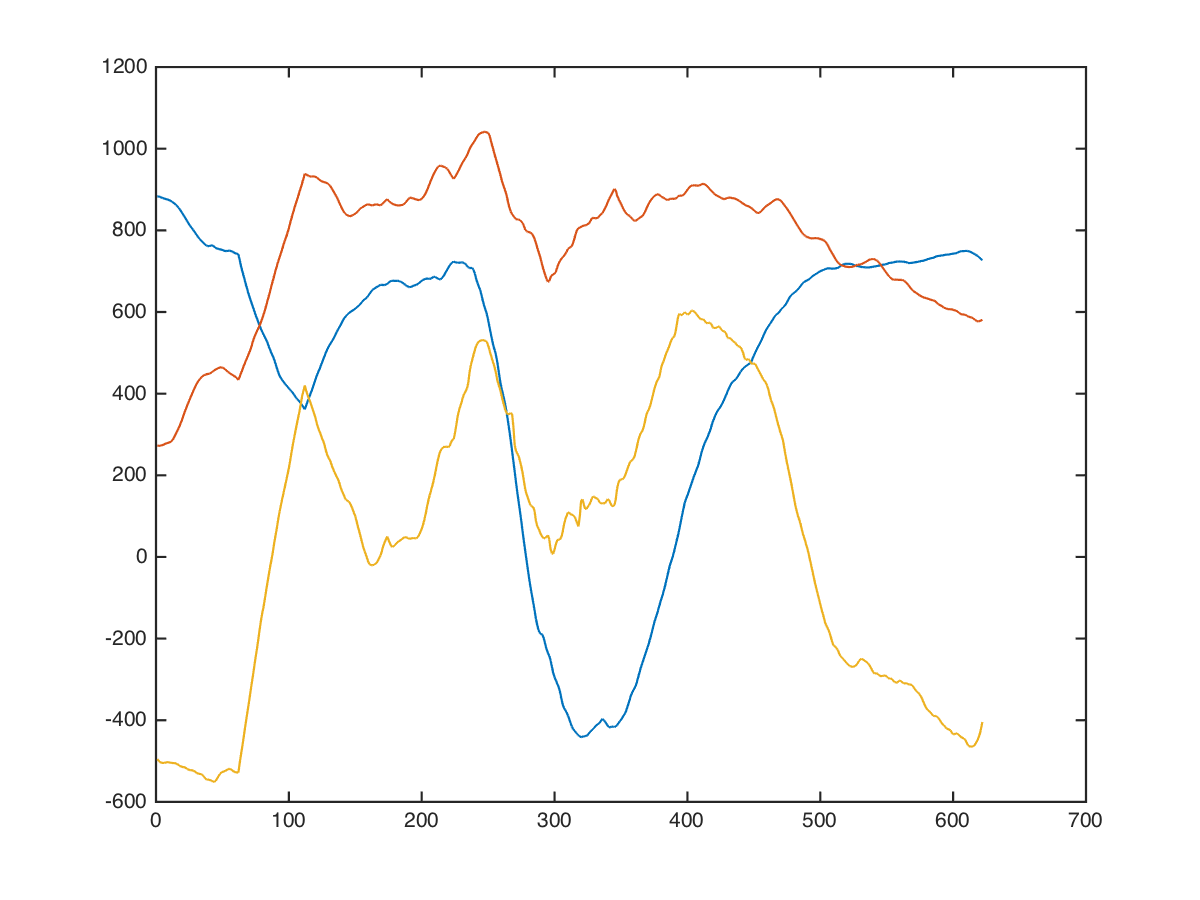

The data file committed next to this chart (first rows):
x, x, , 0, 0, 800, 432, -456
x, x, , 0, 0, 800, 411, -466
x, x, , 0, 0, 802, 382, -486
x, x, , 0, 0, 816, 362, -540
x, x, , 0, 0, 824, 342, -556
x, x, , 0, 0, 824, 322, -530
x, x, , 0, 0, 851, 329, -528
x, x, , 0, 0, 876, 340, -519
x, x, , 0, 0, 892, 356, -489
x, x, , 0, 0, 896, 374, -498
x, x, , 0, 0, 897, 388, -517
x, x, , 0, 0, 907, 342, -487
x, x, , 0, 0, 914, 298, -457
x, x, , 0, 0, 920, 252, -427
x, x, , 0, 0, 916, 230, -415
x, x, , 0, 0, 912, 212, -402
x, x, , 0, 0, 912, 196, -382
x, x, , 0, 0, 916, 160, -394
x, x, , 0, 0, 920, 118, -417
x, x, , 0, 0, 920, 98, -427
x, x, , 0, 0, 922, 90, -430
x, x, , 0, 0, 928, 96, -424
x, x, , 0, 0, 932, 105, -402
x, x, , 0, 0, 930, 121, -398
x, x, , 0, 0, 910, 151, -442
x, x, , 0, 0, 890, 156, -466
x, x, , 0, 0, 872, 152, -478
x, x, , 0, 0, 872, 146, -458
x, x, , 0, 0, 882, 149, -453
x, x, , 0, 0, 902, 159, -463
x, x, , 0, 0, 908, 200, -464
x, x, , 0, 0, 908, 238, -476
x, x, , 0, 0, 892, 258, -516
x, x, , 0, 0, 902, 268, -504
x, x, , 0, 0, 921, 276, -468
x, x, , 0, 0, 931, 310, -434
x, x, , 0, 0, 928, 333, -431
x, x, , 0, 0, 914, 343, -461
x, x, , 0, 0, 890, 353, -504
x, x, , 0, 0, 872, 358, -524
x, x, , 0, 0, 872, 354, -484
x, x, , 0, 0, 890, 352, -479
x, x, , 0, 0, 912, 352, -494
x, x, , 0, 0, 906, 346, -560
x, x, , 0, 0, 886, 342, -624
x, x, , 0, 0, 852, 336, -690
x, x, , 0, 0, 821, 345, -669
x, x, , 0, 0, 800, 356, -651
x, x, , 0, 0, 800, 372, -661
x, x, , 0, 0, 804, 366, -654
x, x, , 0, 0, 806, 354, -642
x, x, , 0, 0, 780, 374, -668
x, x, , 0, 0, 758, 389, -662
x, x, , 0, 0, 738, 399, -628
x, x, , 0, 0, 750, 396, -579
x, x, , 0, 0, 770, 395, -530
x, x, , 0, 0, 806, 405, -486
x, x, , 0, 0, 830, 404, -476
x, x, , 0, 0, 846, 402, -484
x, x, , 0, 0, 832, 428, -530
x, x, , 0, 0, 816, 455, -542
... 611 more rows
